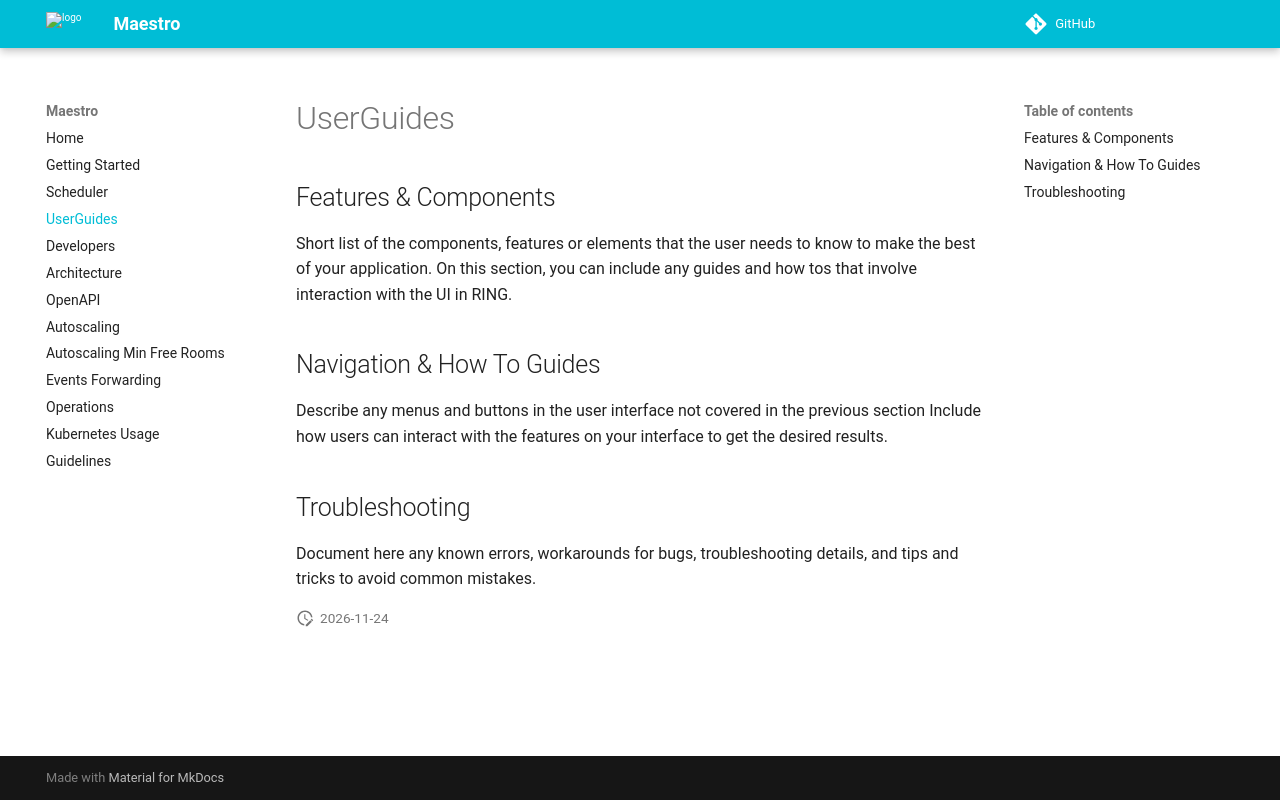

repository: topfreegames/maestro · page: how-to-guides/User Guides/index.html · generator: mkdocs


## Features & Components

Short list of the components, features or elements that the user needs to know to make the best of your application. On this section, you can include any guides and how tos that involve interaction with the UI in RING.


## Navigation & How To Guides
Describe any menus and buttons in the user interface not covered in the previous section
Include how users can interact with the features on your interface to get the desired results.

## Troubleshooting

Document here any known errors, workarounds for bugs, troubleshooting details, and tips and tricks to avoid common mistakes.
